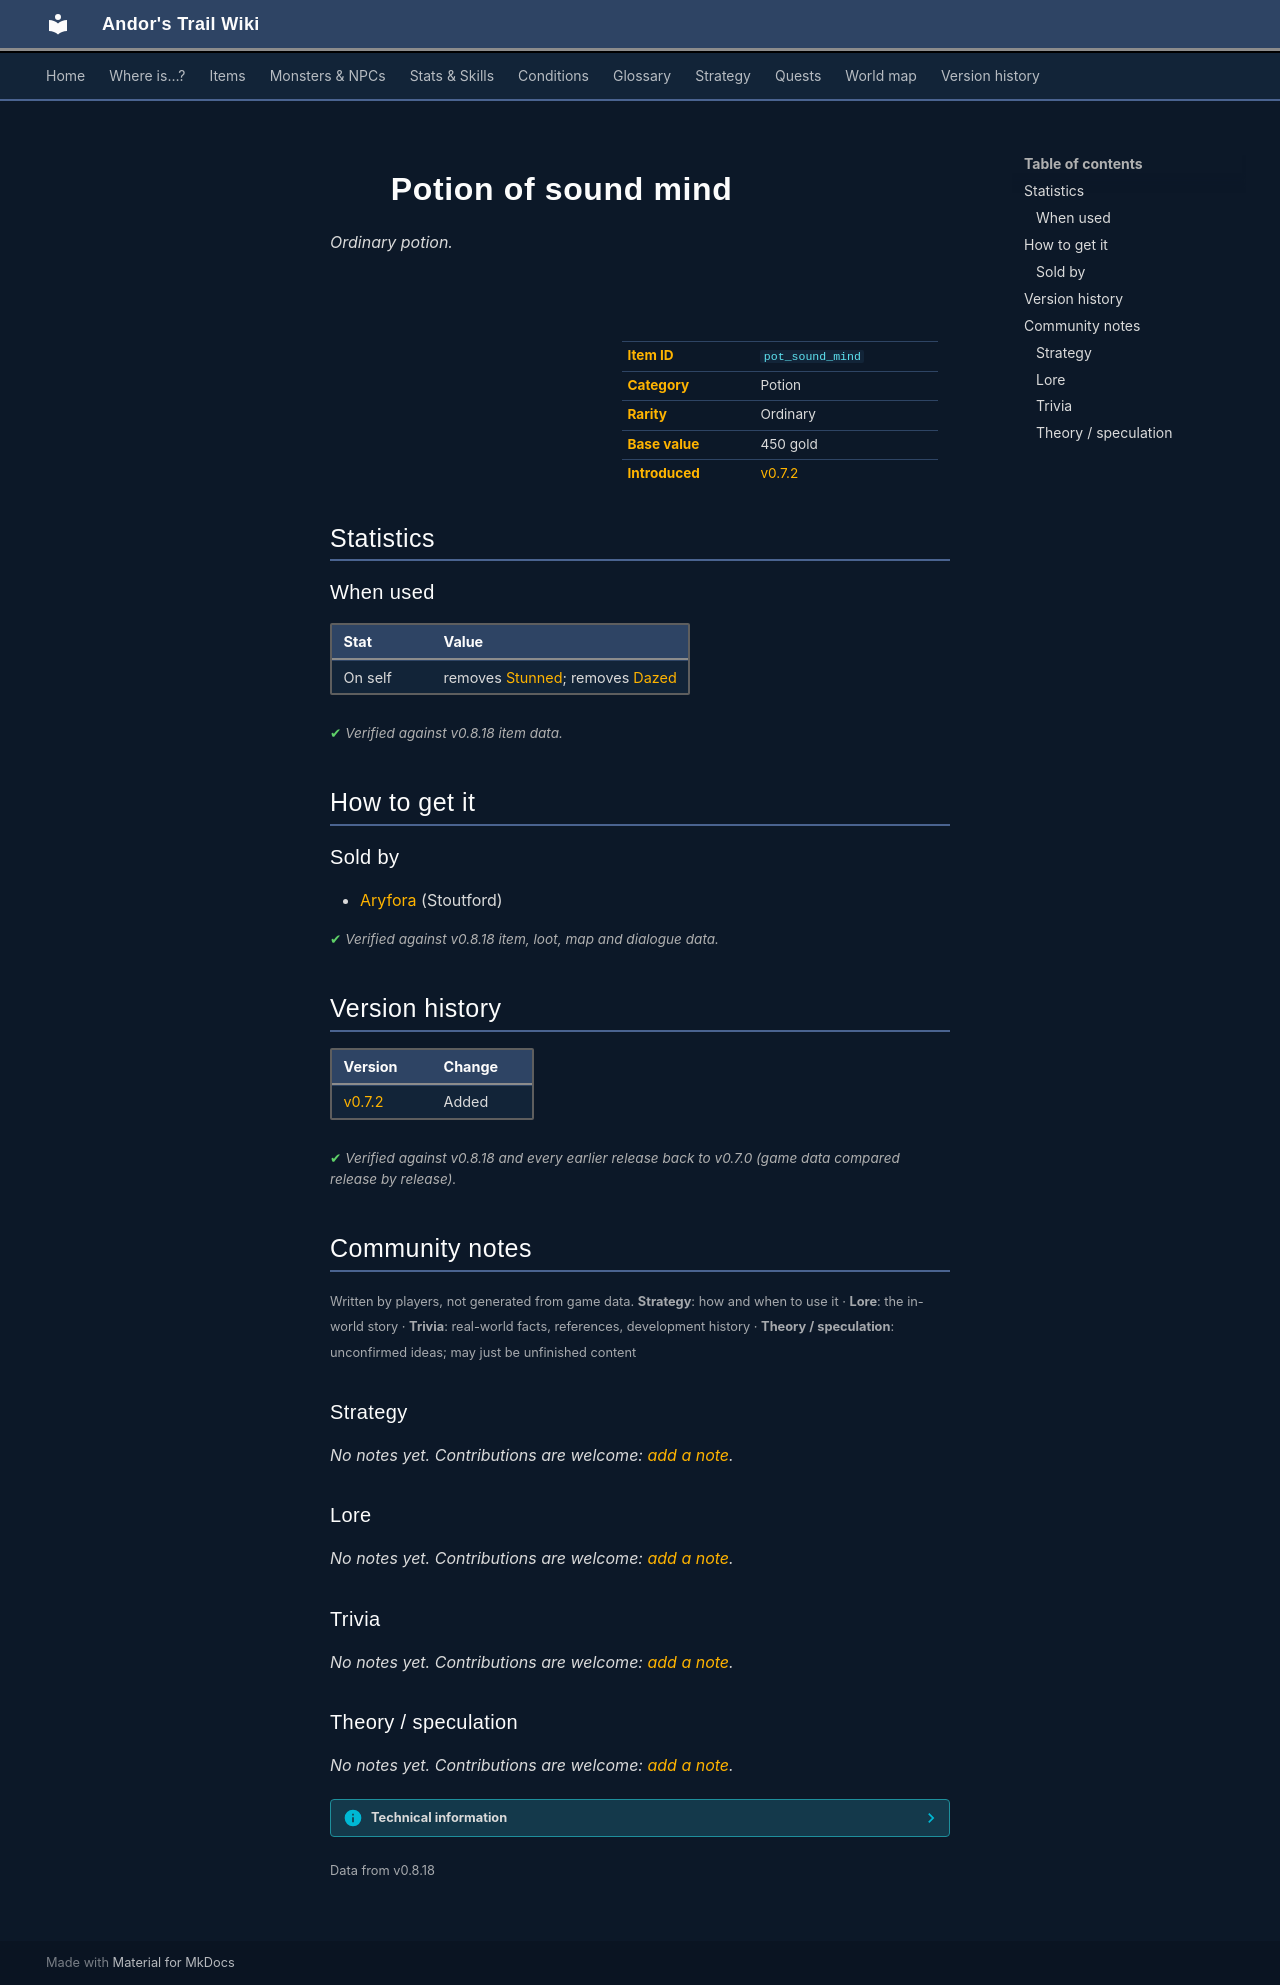

repository: asdfghjkl628/Andor-s-Trail-Wikiiii · page: items/pot_sound_mind/index.html · generator: mkdocs

---
description: "Potion of sound mind is a ordinary potion in Andor's Trail. How to get it: shops."
---

# ![](../assets/icons/items/items_consumables_65.png){ .sprite } Potion of sound mind

*Ordinary potion.*

<div class="infobox" markdown>

<p class="ib-img"><img class="sprite" src="../../assets/icons/items/items_consumables_65.png" alt=""></p>

| | |
|---|---|
| **Item ID** | `pot_sound_mind` |
| **Category** | Potion |
| **Rarity** | Ordinary |
| **Base value** | 450 gold |
| **Introduced** | [v0.7.2](../versions/0.7.2.md) |

</div>

## Statistics

### When used

| Stat | Value |
|---|---|
| On self | removes [Stunned](../conditions/stunned.md); removes [Dazed](../conditions/dazed.md) |

<p class="verified">Verified against v0.8.18 item data.</p>

## How to get it

### Sold by

- [Aryfora](../monsters/stoutford_widow.md#v-stoutford_widow2) (Stoutford)


<p class="verified">Verified against v0.8.18 item, loot, map and dialogue data.</p>


## Version history

| Version | Change |
|---|---|
| [v0.7.2](../versions/0.7.2.md) | Added |

<p class="verified">Verified against v0.8.18 and every earlier release back to v0.7.0 (game data compared release by release).</p>


## Community notes

<small>Written by players, not generated from game data. **Strategy**: how and when to use it · **Lore**: the in-world story · **Trivia**: real-world facts, references, development history · **Theory / speculation**: unconfirmed ideas; may just be unfinished content</small>

### Strategy

*No notes yet. Contributions are welcome: [add a note](https://github.com/asdfghjkl628/Andor-s-Trail-Wikiiii/new/main/notes/items?filename=pot_sound_mind.md&value=%23%23%20Strategy%0A%0A%3C%21--%20how%20and%20when%20to%20use%20it%20--%3E%0A%0A%23%23%20Lore%0A%0A%3C%21--%20the%20in-world%20story%20--%3E%0A%0A%23%23%20Trivia%0A%0A%3C%21--%20real-world%20facts%2C%20references%2C%20development%20history%20--%3E%0A%0A%23%23%20Theory%20/%20speculation%0A%0A%3C%21--%20unconfirmed%20ideas%3B%20may%20just%20be%20unfinished%20content%20--%3E%0A).*

### Lore

*No notes yet. Contributions are welcome: [add a note](https://github.com/asdfghjkl628/Andor-s-Trail-Wikiiii/new/main/notes/items?filename=pot_sound_mind.md&value=%23%23%20Strategy%0A%0A%3C%21--%20how%20and%20when%20to%20use%20it%20--%3E%0A%0A%23%23%20Lore%0A%0A%3C%21--%20the%20in-world%20story%20--%3E%0A%0A%23%23%20Trivia%0A%0A%3C%21--%20real-world%20facts%2C%20references%2C%20development%20history%20--%3E%0A%0A%23%23%20Theory%20/%20speculation%0A%0A%3C%21--%20unconfirmed%20ideas%3B%20may%20just%20be%20unfinished%20content%20--%3E%0A).*

### Trivia

*No notes yet. Contributions are welcome: [add a note](https://github.com/asdfghjkl628/Andor-s-Trail-Wikiiii/new/main/notes/items?filename=pot_sound_mind.md&value=%23%23%20Strategy%0A%0A%3C%21--%20how%20and%20when%20to%20use%20it%20--%3E%0A%0A%23%23%20Lore%0A%0A%3C%21--%20the%20in-world%20story%20--%3E%0A%0A%23%23%20Trivia%0A%0A%3C%21--%20real-world%20facts%2C%20references%2C%20development%20history%20--%3E%0A%0A%23%23%20Theory%20/%20speculation%0A%0A%3C%21--%20unconfirmed%20ideas%3B%20may%20just%20be%20unfinished%20content%20--%3E%0A).*

### Theory / speculation

*No notes yet. Contributions are welcome: [add a note](https://github.com/asdfghjkl628/Andor-s-Trail-Wikiiii/new/main/notes/items?filename=pot_sound_mind.md&value=%23%23%20Strategy%0A%0A%3C%21--%20how%20and%20when%20to%20use%20it%20--%3E%0A%0A%23%23%20Lore%0A%0A%3C%21--%20the%20in-world%20story%20--%3E%0A%0A%23%23%20Trivia%0A%0A%3C%21--%20real-world%20facts%2C%20references%2C%20development%20history%20--%3E%0A%0A%23%23%20Theory%20/%20speculation%0A%0A%3C%21--%20unconfirmed%20ideas%3B%20may%20just%20be%20unfinished%20content%20--%3E%0A).*


??? info "Technical information"

    | | |
    |---|---|
    | Item ID | `pot_sound_mind` |
    | Category ID | `pot` |
    | Icon | `items_consumables:65` |
    | Defined in | `res/raw/itemlist_stoutford_combined.json` |
    | Loot tables containing it | `stoutford_widow2` |

    Raw data:

    ```json
    {
     "id": "pot_sound_mind",
     "iconID": "items_consumables:65",
     "name": "Potion of sound mind",
     "displaytype": "ordinary",
     "hasManualPrice": 1,
     "baseMarketCost": 450,
     "category": "pot",
     "useEffect": {
      "conditionsSource": [
       {
        "condition": "stunned",
        "magnitude": -99,
        "chance": "100"
       },
       {
        "condition": "dazed",
        "magnitude": -99,
        "chance": "100"
       }
      ]
     }
    }
    ```


<small>Data from v0.8.18</small>
